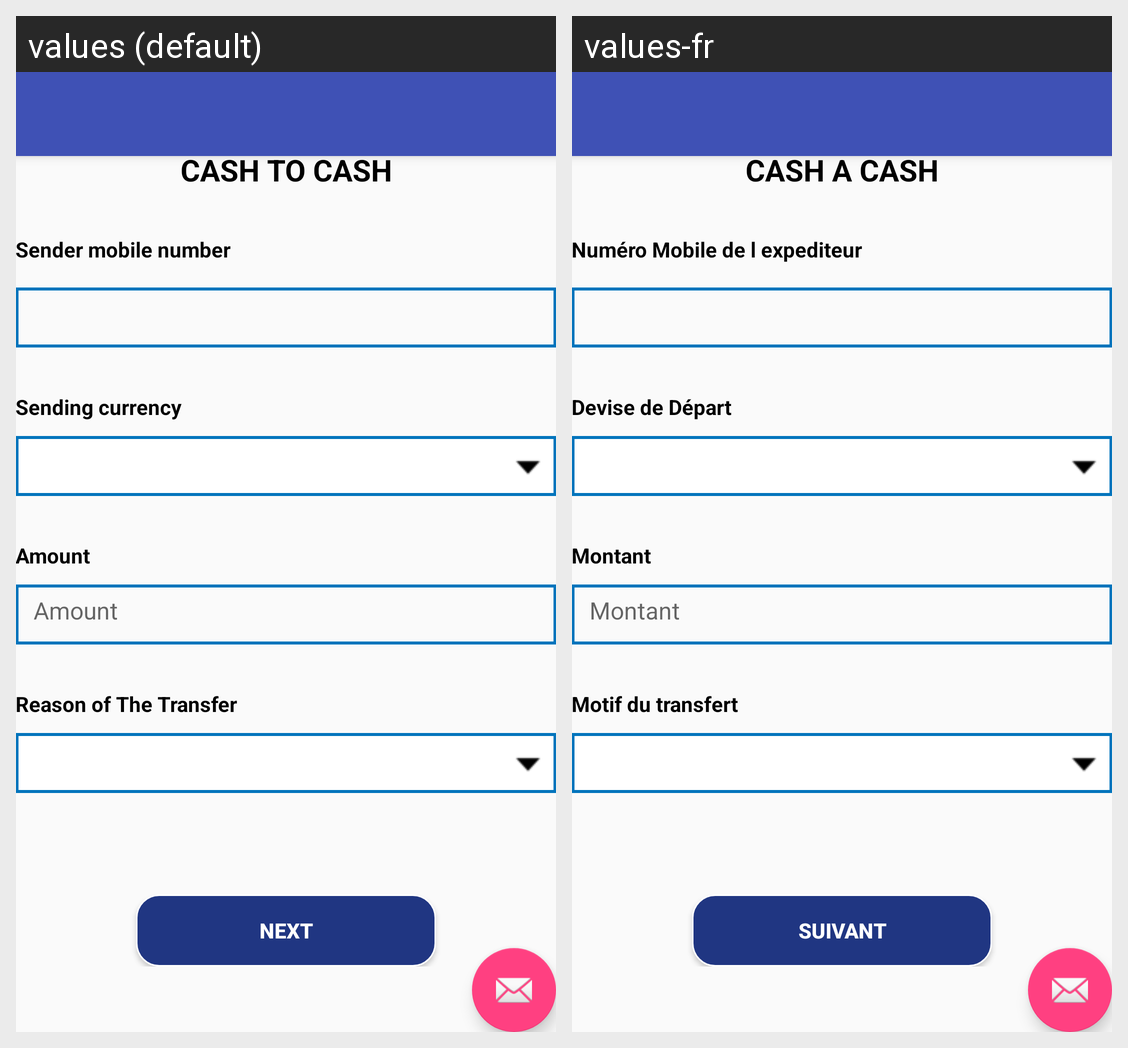

The same Android screen rendered under two of its app's locales, left to right. List the strings drawn on it with the default value and each locale's translation.
Android screen res/layout/activity_fragment_first.xml rendered under 2 locales, left to right: values (default), values-fr. Device: Nexus 5 (rendered at 1080×1920; each locale shown at half size, 540×960, under a caption strip naming it); theme AppTheme.
Strings drawn on this screen, with the default value and each locale's value (text and hints the layout hard-codes, and strings that could not be matched under every locale, appear in the picture but are not listed):

cashToCash_cap
  values: CASH TO CASH
  values-fr: CASH A CASH

senderMobileNo_cashtocash
  values: Sender mobile number
  values-fr: Numéro Mobile de l expediteur

sending_currency_cashtocash
  values: Sending currency
  values-fr: Devise de Départ

amountNew
  values: Amount
  values-fr: Montant

reasonTransfer_title
  values: Reason of The Transfer
  values-fr: Motif du transfert

next
  values: Next
  values-fr: Suivant
